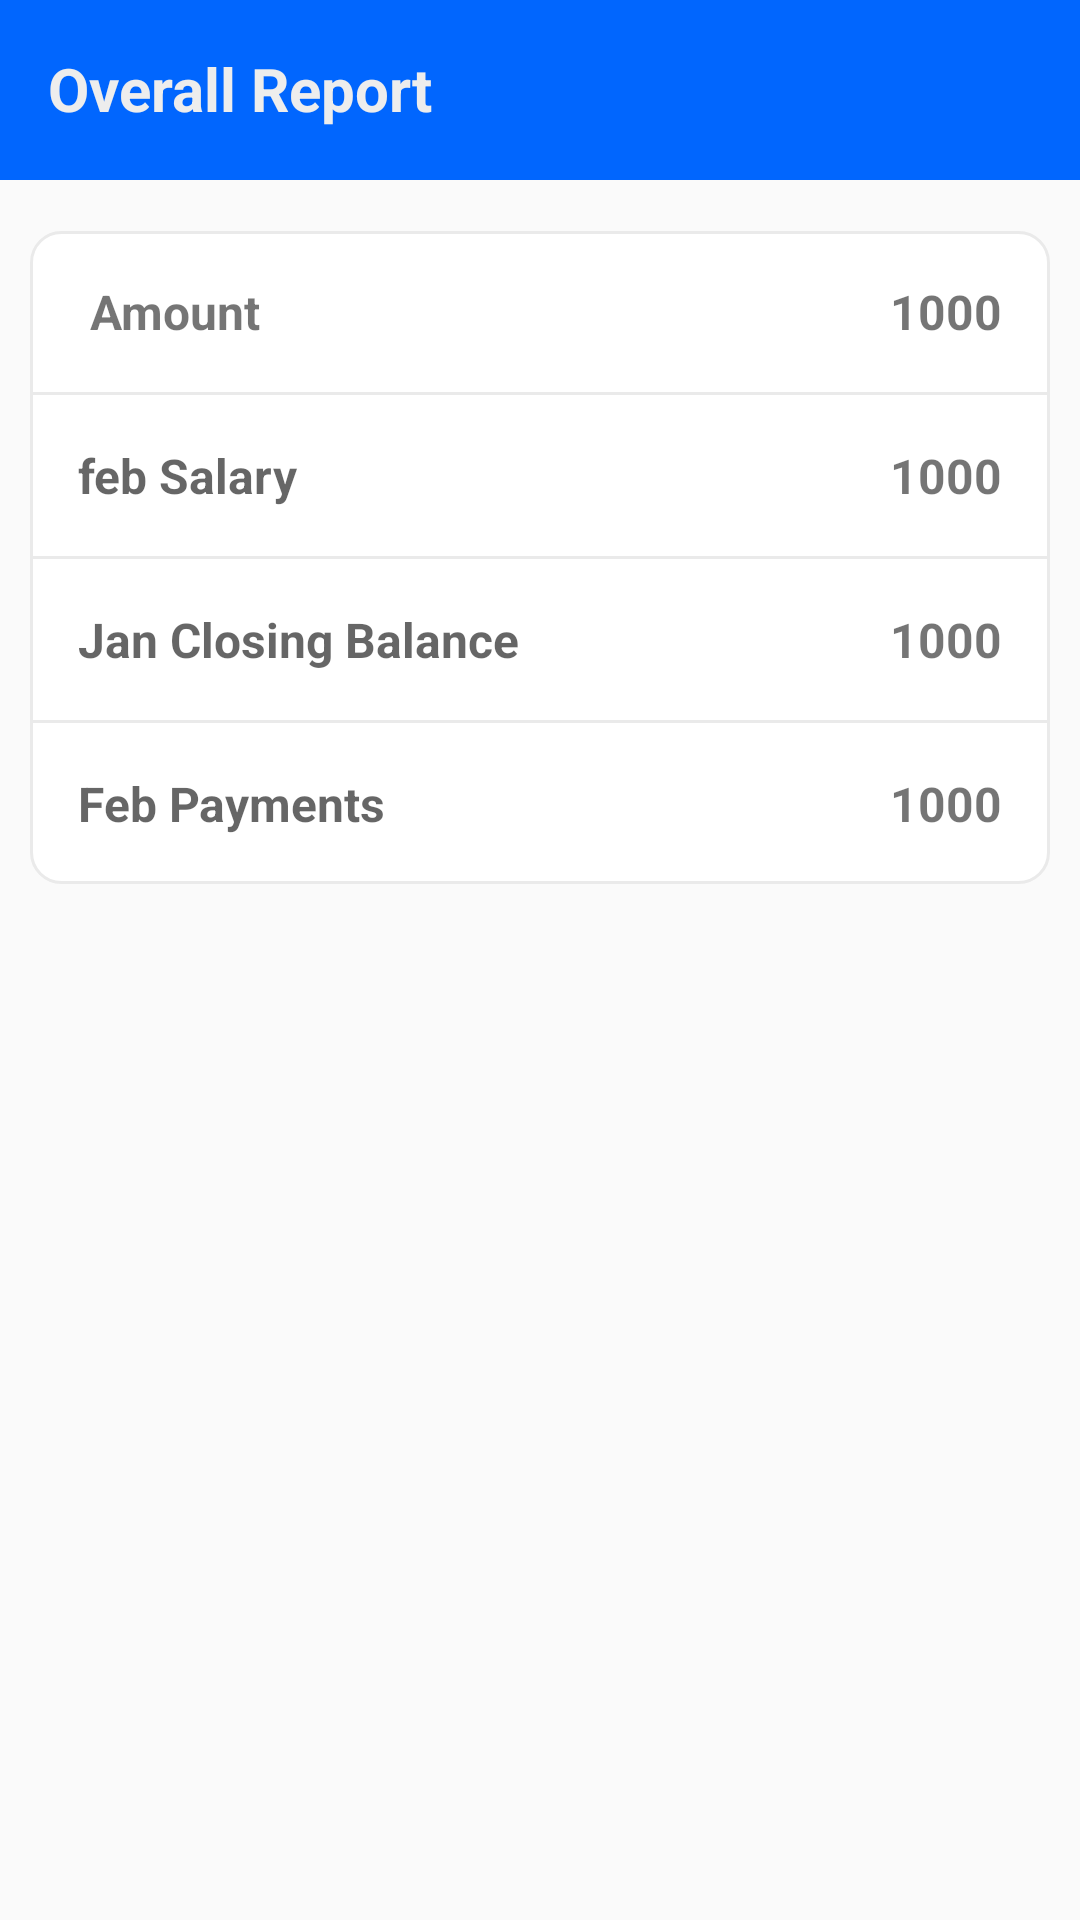

Produce the Android XML layout that renders to this screen, including the resource entries it uses.
<!-- AndroidManifest.xml: application theme Theme.OtpVerification -->
<!-- res/layout/activity_report.xml -->
<?xml version="1.0" encoding="utf-8"?>
<layout xmlns:android="http://schemas.android.com/apk/res/android"
    xmlns:app="http://schemas.android.com/apk/res-auto"
    xmlns:tools="http://schemas.android.com/tools">

    <data>
        <variable
            name="monthValues1"
            type="com.example.payroll.util.DataBindersValues" />
    </data>

    <ScrollView
        android:layout_width="match_parent"
        android:layout_height="wrap_content"
        android:orientation="vertical"

        tools:context=".Report">

        <RelativeLayout
            android:layout_width="match_parent"
            android:layout_height="match_parent"

            >

            <FrameLayout
                android:id="@+id/fragment_top"
                android:layout_width="match_parent"
                android:layout_height="60dp"
                android:background="@color/colorPrimary" />

            <TextView
                android:id="@+id/owner_name"
                android:layout_width="wrap_content"
                android:layout_height="wrap_content"
                android:layout_gravity="bottom"
                android:layout_marginLeft="16dp"
                android:layout_marginBottom="16dp"
                android:layout_marginTop="16dp"
                android:drawableLeft="@drawable/ic_baseline_arrow_back_24"
                android:drawablePadding="40dp"
                android:text="Overall Report"
                android:textColor="#EDEDED"
                android:textSize="20sp"
                android:textStyle="bold" />

            <LinearLayout
                android:id="@+id/w1"
                android:layout_width="match_parent"
                android:layout_height="wrap_content"
                android:layout_marginBottom="10dp"
                android:layout_marginHorizontal="10dp"
                android:layout_marginTop="18dp"
                android:layout_below="@id/owner_name"
                android:background="@drawable/attendance_btn"
                android:orientation="vertical">

                <LinearLayout
                    android:id="@+id/e1"
                    android:layout_width="match_parent"
                    android:layout_height="wrap_content"

                    android:padding="16dp"
                    android:layout_below="@id/owner_name">

                    <TextView
                        android:id="@+id/pending"
                        android:layout_width="wrap_content"
                        android:layout_height="wrap_content"
                        android:layout_weight="1"

                        android:text=" Amount"
                        android:textAlignment="textStart"
                        android:textColor="@color/text_black"
                        android:textSize="16sp"
                        android:textStyle="bold" />

                    <TextView
                        android:id="@+id/amount"
                        android:layout_width="wrap_content"
                        android:layout_height="wrap_content"
                        android:text="1000"
                        android:textAlignment="textStart"
                        android:textColor="@color/text_black"
                        android:textSize="16sp"
                        android:textStyle="bold" />
                </LinearLayout>

                <View
                    android:layout_width="match_parent"
                    android:layout_height="1dp"
                    android:background="#eaeaea" />

                <LinearLayout
                    android:id="@+id/e2"
                    android:layout_below="@+id/e1"
                    android:layout_width="match_parent"
                    android:padding="16dp"
                    android:layout_height="wrap_content">

                    <TextView
                        android:id="@+id/m1"
                        android:layout_width="wrap_content"
                        android:layout_height="wrap_content"
                        android:layout_weight="1"
                        android:text="@{monthValues1.month + ` Salary`}"
                        android:hint="feb Salary"
                        android:textAlignment="textStart"
                        android:textColor="@color/text_black"
                        android:textSize="16sp"
                        android:textStyle="bold" />

                    <TextView
                        android:id="@+id/Feb_salary"
                        android:layout_width="wrap_content"
                        android:layout_height="wrap_content"
                        android:text="1000"
                        android:textAlignment="textStart"
                        android:textColor="@color/text_black"
                        android:textSize="16sp"
                        android:textStyle="bold" />
                </LinearLayout>

                <View
                    android:layout_width="match_parent"
                    android:layout_height="1dp"
                    android:background="#eaeaea" />

                <LinearLayout
                    android:id="@+id/e3"
                    android:layout_below="@+id/e2"
                    android:layout_width="match_parent"
                    android:padding="16dp"
                    android:layout_height="wrap_content">

                    <TextView
                        android:id="@+id/m2"
                        android:layout_width="wrap_content"
                        android:layout_height="wrap_content"
                        android:layout_weight="1"
                        android:text="@{monthValues1.lastMonth + ` Closing Balance`}"
                        android:hint="Jan Closing Balance"
                        android:textAlignment="textStart"
                        android:textColor="@color/text_black"
                        android:textSize="16sp"
                        android:textStyle="bold" />

                    <TextView
                        android:id="@+id/Jan_closing_balance"
                        android:layout_width="wrap_content"
                        android:layout_height="wrap_content"
                        android:text="1000"
                        android:textAlignment="textStart"
                        android:textColor="@color/text_black"
                        android:textSize="16sp"
                        android:textStyle="bold" />
                </LinearLayout>

                <View
                    android:layout_width="match_parent"
                    android:layout_height="1dp"
                    android:background="#eaeaea" />

                <LinearLayout
                    android:id="@+id/e4"
                    android:layout_below="@+id/e3"
                    android:layout_width="match_parent"
                    android:padding="16dp"
                    android:layout_height="wrap_content">

                    <TextView
                        android:id="@+id/m3"

                        android:layout_width="wrap_content"
                        android:layout_height="wrap_content"
                        android:layout_weight="1"
                        android:text="@{monthValues1.month + ` Payments`}"
                        android:hint="Feb Payments"
                        android:textAlignment="textStart"
                        android:textColor="@color/text_black"
                        android:textSize="16sp"
                        android:textStyle="bold" />

                    <TextView
                        android:id="@+id/Feb_Payments"
                        android:layout_width="wrap_content"
                        android:layout_height="wrap_content"
                        android:text="1000"
                        android:textAlignment="textStart"
                        android:textColor="@color/text_black"
                        android:textSize="16sp"
                        android:textStyle="bold" />
                </LinearLayout>
            </LinearLayout>

            <androidx.recyclerview.widget.RecyclerView
                android:id="@+id/recview"
                android:layout_below="@id/w1"
                android:layout_width="match_parent"
                android:layout_height="match_parent" />
        </RelativeLayout>
    </ScrollView>
</layout>
<!-- resources referenced by this layout -->
<resources>
  <color name="colorPrimary">#0166fe</color>
  <!-- drawable attendance_btn (drawable) -->
  <?xml version="1.0" encoding="utf-8"?>
  <shape xmlns:android="http://schemas.android.com/apk/res/android">
      android:shape="rectangle">
      <stroke android:color="#eaeaea" android:width="1dp"/>
      <solid android:color="@color/colorWhite"/>
  
      <corners android:radius="10dp"
          />
  </shape>
  <style name="Theme.OtpVerification" parent="Theme.AppCompat.Light.NoActionBar">
          
          <item name="colorPrimary">@color/colorPrimary</item>
          <item name="colorPrimaryDark">@color/colorPrimaryDark</item>
          <item name="colorAccent">@color/colorAccent</item>
          
          <item name="colorControlNormal">#c5c5c5</item>
          <item name="colorControlActivated">@color/colorAccent</item>
          <item name="colorControlHighlight">@color/colorAccent</item>
      </style>
  <color name="colorWhite">#FFFFFF</color>
  <color name="colorPrimaryDark">#0166fe</color>
  <color name="colorAccent">#F44336</color>
</resources>
